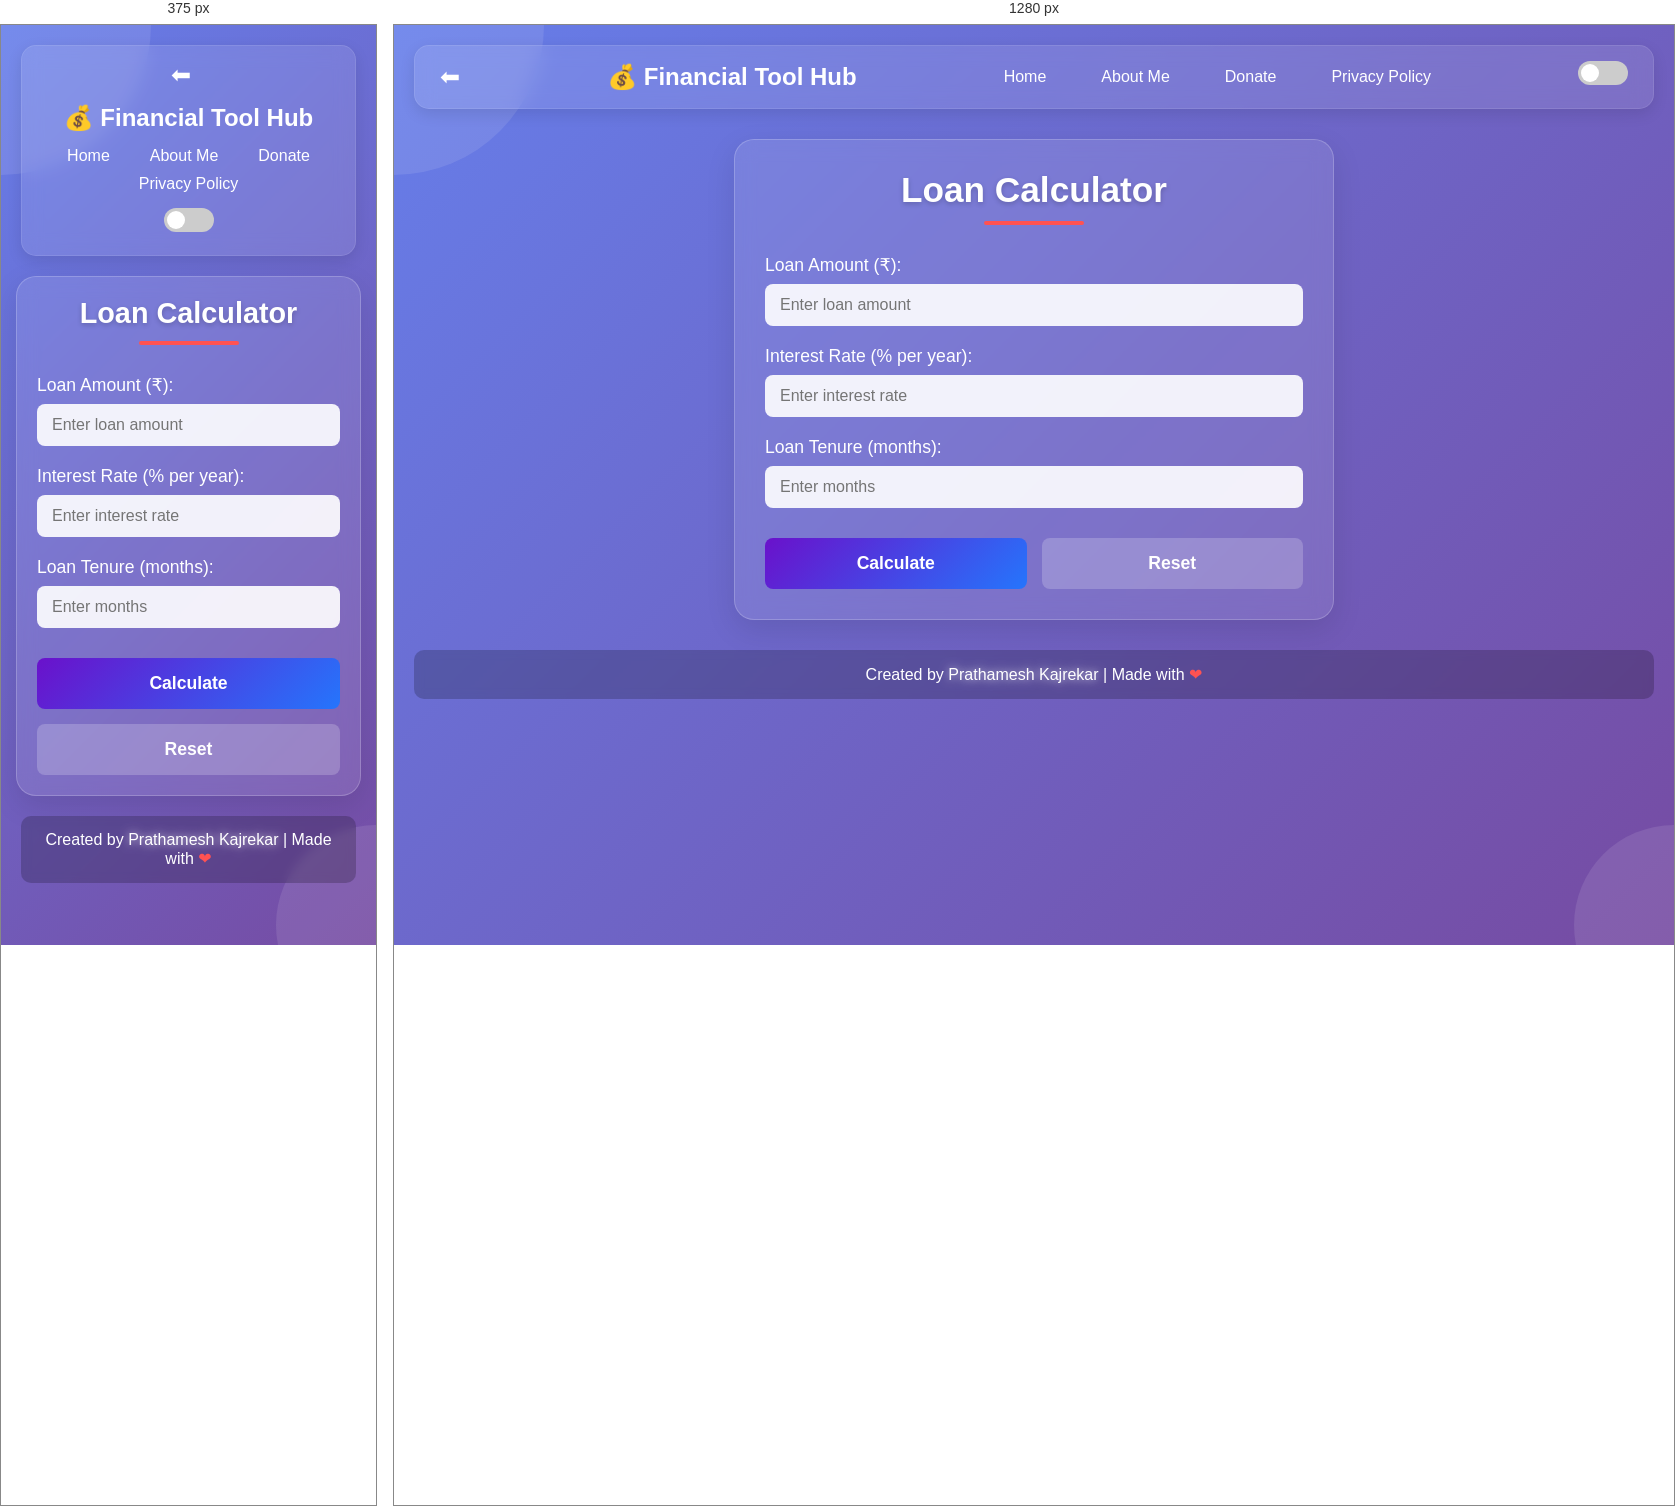
Rendered at 375 px and 1280 px, left to right.

<!-- file: loan.html -->
<!DOCTYPE html>
<html lang="en">
<head>
  <meta charset="UTF-8">
  <meta name="viewport" content="width=device-width, initial-scale=1.0">
  <title>Loan Calculator | Financial Tool Hub</title>
  <link rel="stylesheet" href="https://cdnjs.cloudflare.com/ajax/libs/font-awesome/6.4.0/css/all.min.css">
  <style>
    * {
      margin: 0;
      padding: 0;
      box-sizing: border-box;
      font-family: 'Segoe UI', Tahoma, Geneva, Verdana, sans-serif;
    }
    
    body {
      background: linear-gradient(135deg, #667eea 0%, #764ba2 100%);
      min-height: 100vh;
      color: white;
      overflow-x: hidden;
    }
    
    /* Navigation */
    .navbar {
      background: rgba(255, 255, 255, 0.1);
      backdrop-filter: blur(10px);
      border-radius: 15px;
      padding: 15px 25px;
      margin: 20px;
      display: flex;
      justify-content: space-between;
      align-items: center;
      box-shadow: 0 5px 15px rgba(0, 0, 0, 0.1);
      border: 1px solid rgba(255, 255, 255, 0.1);
    }
    
    .navbar .logo {
      font-size: 1.5rem;
      font-weight: bold;
      color: white;
    }
    
    .nav-links {
      display: flex;
      list-style: none;
      gap: 25px;
    }
    
    .nav-links a {
      color: white;
      text-decoration: none;
      font-weight: 500;
      padding: 8px 15px;
      border-radius: 20px;
      transition: all 0.3s ease;
    }
    
    .nav-links a:hover {
      background: rgba(255, 255, 255, 0.2);
      transform: translateY(-2px);
    }
    
    .back-arrow {
      color: white;
      font-size: 1.5rem;
      text-decoration: none;
      margin-right: 15px;
      transition: color 0.3s;
    }
    
    .back-arrow:hover {
      color: #ffd700;
    }
    
    /* Dark Mode Toggle */
    .dark-mode-toggle {
      display: flex;
      align-items: center;
    }
    
    .switch {
      position: relative;
      display: inline-block;
      width: 50px;
      height: 24px;
    }
    
    .switch input { 
      opacity: 0;
      width: 0;
      height: 0;
    }
    
    .slider {
      position: absolute;
      cursor: pointer;
      top: 0;
      left: 0;
      right: 0;
      bottom: 0;
      background-color: #ccc;
      transition: .4s;
      border-radius: 24px;
    }
    
    .slider:before {
      position: absolute;
      content: "";
      height: 18px;
      width: 18px;
      left: 3px;
      bottom: 3px;
      background-color: white;
      transition: .4s;
      border-radius: 50%;
    }
    
    input:checked + .slider {
      background-color: #7209b7;
    }
    
    input:checked + .slider:before {
      transform: translateX(26px);
    }
    
    /* Calculator Container */
    .calculator-container {
      max-width: 600px;
      margin: 30px auto;
      padding: 30px;
      background: rgba(255, 255, 255, 0.1);
      backdrop-filter: blur(10px);
      border-radius: 20px;
      box-shadow: 0 10px 30px rgba(0, 0, 0, 0.1);
      border: 1px solid rgba(255, 255, 255, 0.2);
    }
    
    .calculator-container h1 {
      text-align: center;
      font-size: 2.2rem;
      margin-bottom: 30px;
      text-shadow: 0 2px 5px rgba(0, 0, 0, 0.2);
      position: relative;
      padding-bottom: 15px;
    }
    
    .calculator-container h1:after {
      content: '';
      position: absolute;
      bottom: 0;
      left: 50%;
      transform: translateX(-50%);
      width: 100px;
      height: 4px;
      background: #ff5252;
      border-radius: 2px;
    }
    
    .input-group {
      margin-bottom: 20px;
    }
    
    label {
      display: block;
      margin-bottom: 8px;
      font-weight: 500;
      font-size: 1.1rem;
    }
    
    input {
      width: 100%;
      padding: 12px 15px;
      border: none;
      border-radius: 8px;
      background: rgba(255, 255, 255, 0.9);
      font-size: 1rem;
      color: #333;
      transition: all 0.3s ease;
    }
    
    input:focus {
      outline: none;
      box-shadow: 0 0 0 3px rgba(102, 126, 234, 0.3);
    }
    
    .button-group {
      display: flex;
      gap: 15px;
      margin-top: 30px;
    }
    
    button {
      flex: 1;
      padding: 15px;
      border: none;
      border-radius: 8px;
      font-size: 1.1rem;
      font-weight: 600;
      cursor: pointer;
      transition: all 0.3s ease;
    }
    
    button.calculate {
      background: linear-gradient(135deg, #6a11cb 0%, #2575fc 100%);
      color: white;
    }
    
    button.reset {
      background: rgba(255, 255, 255, 0.2);
      color: white;
    }
    
    button:hover {
      transform: translateY(-3px);
      box-shadow: 0 5px 15px rgba(0, 0, 0, 0.2);
    }
    
    /* Result Box */
    .result-box {
      margin-top: 30px;
      padding: 20px;
      border-radius: 10px;
      background: rgba(255, 255, 255, 0.05);
      border: 2px solid rgba(255, 255, 255, 0.1);
      font-size: 1.1rem;
      display: none;
    }
    
    .result-box.show {
      display: block;
      animation: fadeIn 0.5s ease;
    }
    
    .result-item {
      display: flex;
      justify-content: space-between;
      margin-bottom: 10px;
      padding-bottom: 10px;
      border-bottom: 1px solid rgba(255, 255, 255, 0.1);
    }
    
    .result-item:last-child {
      border-bottom: none;
      margin-bottom: 0;
      padding-bottom: 0;
    }
    
    .result-value {
      font-weight: bold;
      color: #ffd700;
    }
    
    /* Amortization Table */
    .amortization-table {
      margin-top: 20px;
      overflow-x: auto;
    }
    
    table {
      width: 100%;
      border-collapse: collapse;
      margin-top: 15px;
    }
    
    th, td {
      padding: 10px;
      text-align: center;
      border-bottom: 1px solid rgba(255, 255, 255, 0.1);
    }
    
    th {
      background: rgba(255, 255, 255, 0.1);
      font-weight: 600;
    }
    
    .toggle-table {
      background: rgba(255, 255, 255, 0.1);
      border: none;
      color: white;
      padding: 8px 15px;
      border-radius: 5px;
      cursor: pointer;
      margin-top: 15px;
      transition: all 0.3s ease;
    }
    
    .toggle-table:hover {
      background: rgba(255, 255, 255, 0.2);
    }
    
    /* Footer */
    .creative-footer {
      background: rgba(0, 0, 0, 0.2);
      backdrop-filter: blur(5px);
      text-align: center;
      padding: 15px;
      border-radius: 10px;
      margin: 20px;
      animation: glow 2s infinite alternate;
    }
    
    .glow {
      text-shadow: 0 0 10px rgba(255, 255, 255, 0.8);
    }
    
    .heart {
      color: #ff5252;
      animation: heartbeat 1.5s infinite;
    }
    
    /* Animated Background Elements */
    .bg-circle {
      position: fixed;
      border-radius: 50%;
      background: rgba(255, 255, 255, 0.1);
      animation: float 15s infinite ease-in-out;
      z-index: -1;
    }
    
    .circle-1 {
      width: 300px;
      height: 300px;
      top: -150px;
      left: -150px;
      animation-delay: 0s;
    }
    
    .circle-2 {
      width: 200px;
      height: 200px;
      bottom: -100px;
      right: -100px;
      animation-delay: -5s;
    }
    
    /* Dark Mode */
    body.dark-mode {
      background: linear-gradient(135deg, #1a1a2e 0%, #16213e 100%);
    }
    
    body.dark-mode .navbar {
      background: rgba(30, 30, 30, 0.8);
    }
    
    body.dark-mode .calculator-container {
      background: rgba(30, 30, 30, 0.8);
    }
    
    body.dark-mode input {
      background: rgba(255, 255, 255, 0.8);
    }
    
    /* Animations */
    @keyframes float {
      0%, 100% {
        transform: translateY(0) rotate(0deg);
      }
      50% {
        transform: translateY(-20px) rotate(10deg);
      }
    }
    
    @keyframes glow {
      from {
        box-shadow: 0 0 5px rgba(255, 105, 180, 0.5);
      }
      to {
        box-shadow: 0 0 20px rgba(255, 105, 180, 0.8);
      }
    }
    
    @keyframes heartbeat {
      0% { transform: scale(1); }
      25% { transform: scale(1.1); }
      50% { transform: scale(1); }
      75% { transform: scale(1.1); }
      100% { transform: scale(1); }
    }
    
    @keyframes fadeIn {
      from { opacity: 0; }
      to { opacity: 1; }
    }
    
    /* Responsive Design */
    @media (max-width: 768px) {
      .navbar {
        flex-direction: column;
        gap: 15px;
      }
      
      .nav-links {
        flex-wrap: wrap;
        justify-content: center;
        gap: 10px;
      }
      
      .calculator-container {
        margin: 15px;
        padding: 20px;
      }
      
      .calculator-container h1 {
        font-size: 1.8rem;
      }
      
      .button-group {
        flex-direction: column;
      }
      
      .amortization-table {
        font-size: 0.9rem;
      }
    }
  </style>
</head>
<body>
  <!-- Animated background elements -->
  <div class="bg-circle circle-1"></div>
  <div class="bg-circle circle-2"></div>

  <!-- Navigation Bar -->
  <nav class="navbar">
    <a href="../index.html" class="back-arrow">⬅</a>
    <div class="logo">💰 Financial Tool Hub</div>
    <ul class="nav-links">
      <li><a href="../index.html">Home</a></li>
      <li><a href="../about.html">About Me</a></li>
      <li><a href="../donate.html">Donate</a></li>
      <li><a href="privacy.html">Privacy Policy</a></li>
    </ul>
    <div class="dark-mode-toggle">
      <label class="switch">
        <input type="checkbox" id="dark-mode-toggle">
        <span class="slider round"></span>
      </label>
    </div>
  </nav>

  <!-- Calculator Container -->
  <main class="calculator-container">
    <h1>Loan Calculator</h1>

    <div class="input-group">
      <label for="loan-amount">Loan Amount (₹):</label>
      <input type="number" id="loan-amount" placeholder="Enter loan amount" min="1000" step="1000">
    </div>

    <div class="input-group">
      <label for="interest-rate">Interest Rate (% per year):</label>
      <input type="number" id="interest-rate" placeholder="Enter interest rate" min="1" max="30" step="0.1">
    </div>

    <div class="input-group">
      <label for="loan-tenure">Loan Tenure (months):</label>
      <input type="number" id="loan-tenure" placeholder="Enter months" min="6" max="360" step="6">
    </div>

    <div class="button-group">
      <button class="calculate" onclick="calculateLoan()">Calculate</button>
      <button class="reset" onclick="resetLoan()">Reset</button>
    </div>

    <div id="result" class="result-box">
      <div class="result-item">
        <span>Monthly Payment (EMI):</span>
        <span class="result-value" id="monthly-payment">-</span>
      </div>
      <div class="result-item">
        <span>Total Payment:</span>
        <span class="result-value" id="total-payment">-</span>
      </div>
      <div class="result-item">
        <span>Total Interest:</span>
        <span class="result-value" id="total-interest">-</span>
      </div>
      
      <button class="toggle-table" onclick="toggleAmortization()">Show Amortization Schedule</button>
      
      <div class="amortization-table" id="amortization-table" style="display: none;">
        <h3>Amortization Schedule (First 12 Months)</h3>
        <table>
          <thead>
            <tr>
              <th>Month</th>
              <th>Payment</th>
              <th>Principal</th>
              <th>Interest</th>
              <th>Balance</th>
            </tr>
          </thead>
          <tbody id="amortization-body">
            <!-- Amortization data will be inserted here -->
          </tbody>
        </table>
      </div>
    </div>
  </main>

  <!-- Footer Section -->
  <div class="creative-footer">
    Created by <span class="glow">Prathamesh Kajrekar</span> | Made with <span class="heart">❤</span>
  </div>

  <script src="loan.js"></script>
</body>
</html>